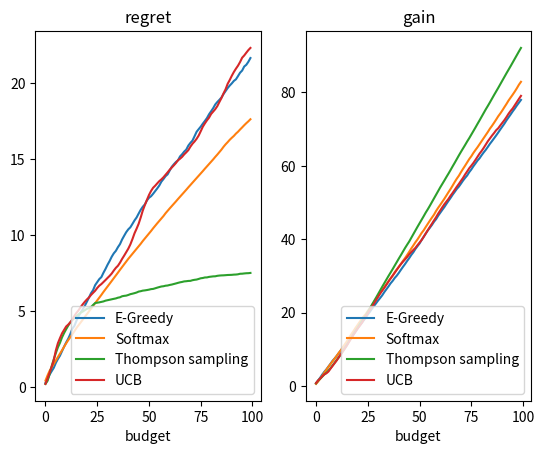

The matplotlib source for this figure:

import numpy as np
from pylab import *
import matplotlib.pyplot as plt
import random
import math

def countT(Ti, t, i):
	cpt = 1
	for z in range(t):
		if Ti[z] == i:
			cpt = cpt + 1
	return cpt

#Not used
def roulette(muchapeau,k):#doesn't work 
	muchapeau_prop = []
	muchapeau_total = 0
	for i in range(len(muchapeau)):
		muchapeau_total += muchapeau[i]
	if (muchapeau_total == 0):
		return random.randint(0,k-1)
	else:
		cu_muchapeau = 0.0
		for i in range(k):
			if cu_muchapeau + muchapeau[i] / muchapeau_total >= r:
				return i
			cu_muchapeau += muchapeau[i] / muchapeau_total
		return -1

def boltzmann(muchapeau,k,To):
	cu_muchapeau = 0.0
	muchapeau_total = 0
	r = random.random()
	for i in range(len(muchapeau)):
		muchapeau_total += exp(muchapeau[i]/To)
	for i in range(k):
		if cu_muchapeau + exp(muchapeau[i]/To)/muchapeau_total >= r:
			return i
		cu_muchapeau += exp(muchapeau[i]/To)/muchapeau_total 
	return -1

def softmax(k, vi, n, To):
	Ti = []#index of the chosen at i time
	for i in range(n):
		Ti.append(0)
	muchapeau = np.zeros(k)
	Xi = np.zeros((n,k))#if the Ti[i] succeed
	for i in range(n):
		Ic = boltzmann(muchapeau,k,To)	
		if i != 0:	
			for z in range(k):
				Xi[i][z] = Xi[i-1][z]
		if random.random() <= vi[Ic]:#success
			Xi[i][Ic] = 1 if i == 0 else Xi[i-1][Ic]+1
		muchapeau[Ic] = Xi[i][Ic] / countT(Ti,i,Ic)
		Ti[i] = Ic
	return Ti,Xi

def beta_law(a,b,v):
	alpha = 2
	return alpha * pow(v, a-1) * pow( (1-v), b-1)#zz a revoir

def thompson_sampling(k,n,vi):
	alpha = 1
	beta = 1
	s = np.zeros(k)
	e = np.zeros(k)
	array = []
	Ti = []#index of the chosen at i time
	for i in range(n):
		Ti.append(0)
	Xi = np.zeros((n,k))#if the Ti[i] succeed
	for i in range(n):
		for z in range(k):
			array.append(beta_law(s[z]+alpha,e[z]+beta,s[z]/i if i != 0 else 0.5))
		Ti[i]= (np.where(array==np.amax(array)))[0][0]
		if i != 0:
			for z in range(k):
				Xi[i][z] = Xi[i-1][z]
		if random.random() <= vi[Ti[i]]:#success
			e[Ti[i]] += 1
			Xi[i][Ti[i]] = 1 if i == 0 else Xi[i-1][Ti[i]]+1
		else:
			s[Ti[i]] += 1
		array.clear()
	return Ti,Xi

def ucb(k,n,vi):
	Ti = []
	for i in range(n):
		Ti.append(0)
	muchapeau = np.zeros(k)
	Xi = np.zeros((n,k))
	array = []
	alpha = 2
	for i in range(n): 
		for z in range(k):
			array.append(muchapeau[z]+math.sqrt( (alpha*math.log(i+1)) / countT(Ti,i,z)))
		Ic = (np.where(array==np.amax(array)))[0][0]	
		Ti[i] = Ic
		if i != 0:
			for z in range(k):
				Xi[i][z] = Xi[i-1][z]
		if random.random() <= vi[Ic]:#success
			Xi[i][Ic] = 1 if i == 0 else Xi[i-1][Ic]+1
		muchapeau[Ic] = Xi[i][Ic] / countT(Ti,i,Ic)
		array.clear()
	return Ti,Xi
	

def esp_greedy(k, vi, n):
	esp = 0.5
	Ti = []
	for i in range(n):
		Ti.append(0)
	muchapeau = np.zeros(k)
	Xi = np.zeros((n,k))#if the Ti[i] succeed
	for i in range(n):
		if random.random() < (1 - esp):#take argmax in muchapeau
			Ic=np.where(muchapeau==max(muchapeau))[0][0]
		else:#take a random
			Ic=random.randint(0,k-1)
		Ti[i] = Ic
		if i != 0:
			for z in range(k):
				Xi[i][z] = Xi[i-1][z]
		if random.random() <= vi[Ic]:#success
			Xi[i][Ic] = 1 if i == 0 else Xi[i-1][Ic]+1
		muchapeau[Ic] = Xi[i][Ic] / countT(Ti,i,Ic)
	return Ti,Xi


k=10#nombre de bras
n=100#temps
nbrun=30#nombre de repetition de l'experience
vi = []#distribution de probabilité de reussite pour chaque bras
for i in range(k):
	vi.append(random.random())
best_arm = max(vi)#recuperation du "meilleur" bras pour calculer le regret (apres experience)

print("TP Bandit...")
print(str(k) + " bras différents avec une distribution aléatoire de probabilité de reussite : ")
print(vi)
print(str(nbrun) + " répétitions pour chaque stratégie avec " +str(n) +" tic (budget)")
print("Calcul des moyennes de regret et de gain pour chacune d'entres elles.")

'''
##################  EPSILON GREEDY   ##################"
'''

print("1. EPSILON GREEDY...")

loose_at_t_g = np.zeros((nbrun,n))
gain_total_g = np.zeros((nbrun,n))

for run in range(nbrun):

	ret=esp_greedy(k, vi, n)
	#ret=softmax(k, vi, n)doesn't work
	#ret=softmax(k, vi, n, To = 0.1)
	#ret=thompson_sampling(k,n,vi)
	#ret=ucb(k,n,vi)

	Xi=ret[1]
	Ti=ret[0]

	for i in range(n):
		loose_at_t_g[run][i] = best_arm-vi[Ti[i]]
		total_at_t = 0
		for z in range(k):
			total_at_t += Xi[i][z]
		gain_total_g[run][i] = total_at_t

#calcul des moyennes de gain et de regret
for i in range(n):
	cum_gain = 0
	cum_loose = 0
	for run in range(nbrun):
		cum_gain += gain_total_g[run][i]
		cum_loose += loose_at_t_g[run][i]
	gain_total_g[0][i] = (cum_gain / nbrun)
	loose_at_t_g[0][i] = (cum_loose / nbrun)

'''
##################  SOFTMAX  ##################"
'''


print("2. SOFTMAX...")

loose_at_t_s = np.zeros((nbrun,n))
gain_total_s = np.zeros((nbrun,n))

for run in range(nbrun):

	ret=softmax(k, vi, n, To = 0.1)

	Xi=ret[1]
	Ti=ret[0]

	for i in range(n):
		loose_at_t_s[run][i] = best_arm-vi[Ti[i]]
		total_at_t = 0
		for z in range(k):
			total_at_t += Xi[i][z]
		gain_total_s[run][i] = total_at_t

#calcul des moyennes de gain et de regret
for i in range(n):
	cum_gain = 0
	cum_loose = 0
	for run in range(nbrun):
		cum_gain += gain_total_s[run][i]
		cum_loose += loose_at_t_s[run][i]
	gain_total_s[0][i] = (cum_gain / nbrun)
	loose_at_t_s[0][i] = (cum_loose / nbrun)

'''
##################  THOMPSON_SAMPLING   ##################"
'''


print("3. THOMPSON SAMPLING...")

loose_at_t_t = np.zeros((nbrun,n))
gain_total_t = np.zeros((nbrun,n))

for run in range(nbrun):

	ret=thompson_sampling(k,n,vi)
	
	Xi=ret[1]
	Ti=ret[0]

	for i in range(n):
		loose_at_t_t[run][i] = best_arm-vi[Ti[i]]
		total_at_t = 0
		for z in range(k):
			total_at_t += Xi[i][z]
		gain_total_t[run][i] = total_at_t

#calcul des moyennes de gain et de regret
for i in range(n):
	cum_gain = 0
	cum_loose = 0
	for run in range(nbrun):
		cum_gain += gain_total_t[run][i]
		cum_loose += loose_at_t_t[run][i]
	gain_total_t[0][i] = (cum_gain / nbrun)
	loose_at_t_t[0][i] = (cum_loose / nbrun)

'''
##################  UPPER CONFIDENCE BOUND   ##################"
'''

loose_at_t_u = np.zeros((nbrun,n))
gain_total_u = np.zeros((nbrun,n))


print("4. UCB...")

for run in range(nbrun):

	ret=ucb(k,n,vi)

	Xi=ret[1]
	Ti=ret[0]


	for i in range(n):
		loose_at_t_u[run][i] = best_arm-vi[Ti[i]]
		total_at_t = 0
		for z in range(k):
			total_at_t += Xi[i][z]
		gain_total_u[run][i] = total_at_t

#calcul des moyennes de gain et de regret
for i in range(n):
	cum_gain = 0
	cum_loose = 0
	for run in range(nbrun):
		cum_gain += gain_total_u[run][i]
		cum_loose += loose_at_t_u[run][i]
	gain_total_u[0][i] = (cum_gain / nbrun)
	loose_at_t_u[0][i] = (cum_loose / nbrun)

x=np.arange(0,n)
plt.subplot(1,2,1)
'''
plt.plot(x,np.cumsum(loose_at_t_g[0]), label='E-Greedy')
plt.plot(x,np.cumsum(loose_at_t_s[0]), label='Softmax')
plt.plot(x,np.cumsum(loose_at_t_t[0]), label='Thompson sampling')
plt.plot(x,np.cumsum(loose_at_t_u[0]), label='UCB')
'''

plt.plot(x,np.cumsum(loose_at_t_g[0]), label='E-Greedy')
plt.plot(x,np.cumsum(loose_at_t_s[0]), label='Softmax')
plt.plot(x,np.cumsum(loose_at_t_t[0]), label='Thompson sampling')
plt.plot(x,np.cumsum(loose_at_t_u[0]), label='UCB')

plt.title("regret")
plt.xlabel("budget")
plt.legend(loc='lower right')

plt.subplot(1,2,2)
plt.plot(x,gain_total_g[0], label='E-Greedy')
plt.plot(x,gain_total_s[0], label='Softmax')
plt.plot(x,gain_total_t[0], label='Thompson sampling')
plt.plot(x,gain_total_u[0], label='UCB')
plt.title("gain")
plt.xlabel("budget")
plt.legend(loc='lower right')
plt.show()

print("Les courbes de regret (cumule) ont tendances à decelerer tandis que les celles des gains ne cessent de croitre.")

print

print("La stratégie Softmax obtient en moyennen les meilleurs resultats : un regret plus faible et le plus grand des gains.")
print("La stratégie Thompson sampling est parfois meilleur que le Softmax, et parfois la pire des stratégies.") 
print("Ceci peut s'expliquer par les différentes distributions des probabilités sur les bras.")
